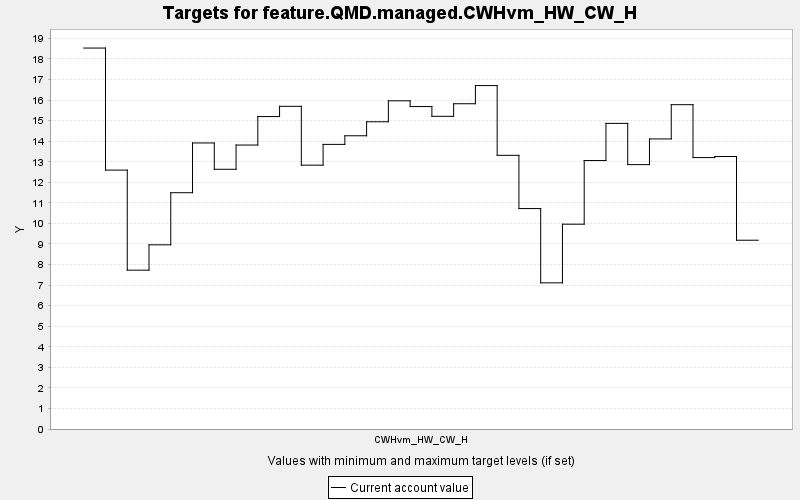

The data file committed next to this chart (first rows):
TARGET, PERIOD, YEAR, PERIODWIDTH, MINIMUM, MAXIMUM, MINWEIGHT, MAXWEIGHT, CURRENT, SUMMARY
feature.QMD.managed.CWHvm_HW_CW_H, 0, 0, 10.0, 0.0, 10000, 1.0, 1.0, 18.53, 0.0
feature.QMD.managed.CWHvm_HW_CW_H, 1, 10, 10.0, 0.0, 10000, 1.0, 1.0, 12.59, 0.0
feature.QMD.managed.CWHvm_HW_CW_H, 2, 20, 10.0, 0.0, 10000, 1.0, 1.0, 7.726, 0.0
feature.QMD.managed.CWHvm_HW_CW_H, 3, 30, 10.0, 0.0, 10000, 1.0, 1.0, 8.959, 0.0
feature.QMD.managed.CWHvm_HW_CW_H, 4, 40, 10.0, 0.0, 10000, 1.0, 1.0, 11.49, 0.0
feature.QMD.managed.CWHvm_HW_CW_H, 5, 50, 10.0, 0.0, 10000, 1.0, 1.0, 13.91, 0.0
feature.QMD.managed.CWHvm_HW_CW_H, 6, 60, 10.0, 0.0, 10000, 1.0, 1.0, 12.63, 0.0
feature.QMD.managed.CWHvm_HW_CW_H, 7, 70, 10.0, 0.0, 10000, 1.0, 1.0, 13.81, 0.0
feature.QMD.managed.CWHvm_HW_CW_H, 8, 80, 10.0, 0.0, 10000, 1.0, 1.0, 15.2, 0.0
feature.QMD.managed.CWHvm_HW_CW_H, 9, 90, 10.0, 0.0, 10000, 1.0, 1.0, 15.7, 0.0
feature.QMD.managed.CWHvm_HW_CW_H, 10, 100, 10.0, 0.0, 10000, 1.0, 1.0, 12.84, 0.0
feature.QMD.managed.CWHvm_HW_CW_H, 11, 110, 10.0, 0.0, 10000, 1.0, 1.0, 13.85, 0.0
feature.QMD.managed.CWHvm_HW_CW_H, 12, 120, 10.0, 0.0, 10000, 1.0, 1.0, 14.26, 0.0
feature.QMD.managed.CWHvm_HW_CW_H, 13, 130, 10.0, 0.0, 10000, 1.0, 1.0, 14.94, 0.0
feature.QMD.managed.CWHvm_HW_CW_H, 14, 140, 10.0, 0.0, 10000, 1.0, 1.0, 15.96, 0.0
feature.QMD.managed.CWHvm_HW_CW_H, 15, 150, 10.0, 0.0, 10000, 1.0, 1.0, 15.69, 0.0
feature.QMD.managed.CWHvm_HW_CW_H, 16, 160, 10.0, 0.0, 10000, 1.0, 1.0, 15.21, 0.0
feature.QMD.managed.CWHvm_HW_CW_H, 17, 170, 10.0, 0.0, 10000, 1.0, 1.0, 15.82, 0.0
feature.QMD.managed.CWHvm_HW_CW_H, 18, 180, 10.0, 0.0, 10000, 1.0, 1.0, 16.7, 0.0
feature.QMD.managed.CWHvm_HW_CW_H, 19, 190, 10.0, 0.0, 10000, 1.0, 1.0, 13.31, 0.0
feature.QMD.managed.CWHvm_HW_CW_H, 20, 200, 10.0, 0.0, 10000, 1.0, 1.0, 10.72, 0.0
feature.QMD.managed.CWHvm_HW_CW_H, 21, 210, 10.0, 0.0, 10000, 1.0, 1.0, 7.11, 0.0
feature.QMD.managed.CWHvm_HW_CW_H, 22, 220, 10.0, 0.0, 10000, 1.0, 1.0, 9.963, 0.0
feature.QMD.managed.CWHvm_HW_CW_H, 23, 230, 10.0, 0.0, 10000, 1.0, 1.0, 13.06, 0.0
feature.QMD.managed.CWHvm_HW_CW_H, 24, 240, 10.0, 0.0, 10000, 1.0, 1.0, 14.87, 0.0
feature.QMD.managed.CWHvm_HW_CW_H, 25, 250, 10.0, 0.0, 10000, 1.0, 1.0, 12.86, 0.0
feature.QMD.managed.CWHvm_HW_CW_H, 26, 260, 10.0, 0.0, 10000, 1.0, 1.0, 14.11, 0.0
feature.QMD.managed.CWHvm_HW_CW_H, 27, 270, 10.0, 0.0, 10000, 1.0, 1.0, 15.78, 0.0
feature.QMD.managed.CWHvm_HW_CW_H, 28, 280, 10.0, 0.0, 10000, 1.0, 1.0, 13.2, 0.0
feature.QMD.managed.CWHvm_HW_CW_H, 29, 290, 10.0, 0.0, 10000, 1.0, 1.0, 13.26, 0.0
feature.QMD.managed.CWHvm_HW_CW_H, 30, 300, 10.0, 0.0, 10000, 1.0, 1.0, 9.183, 0.0
